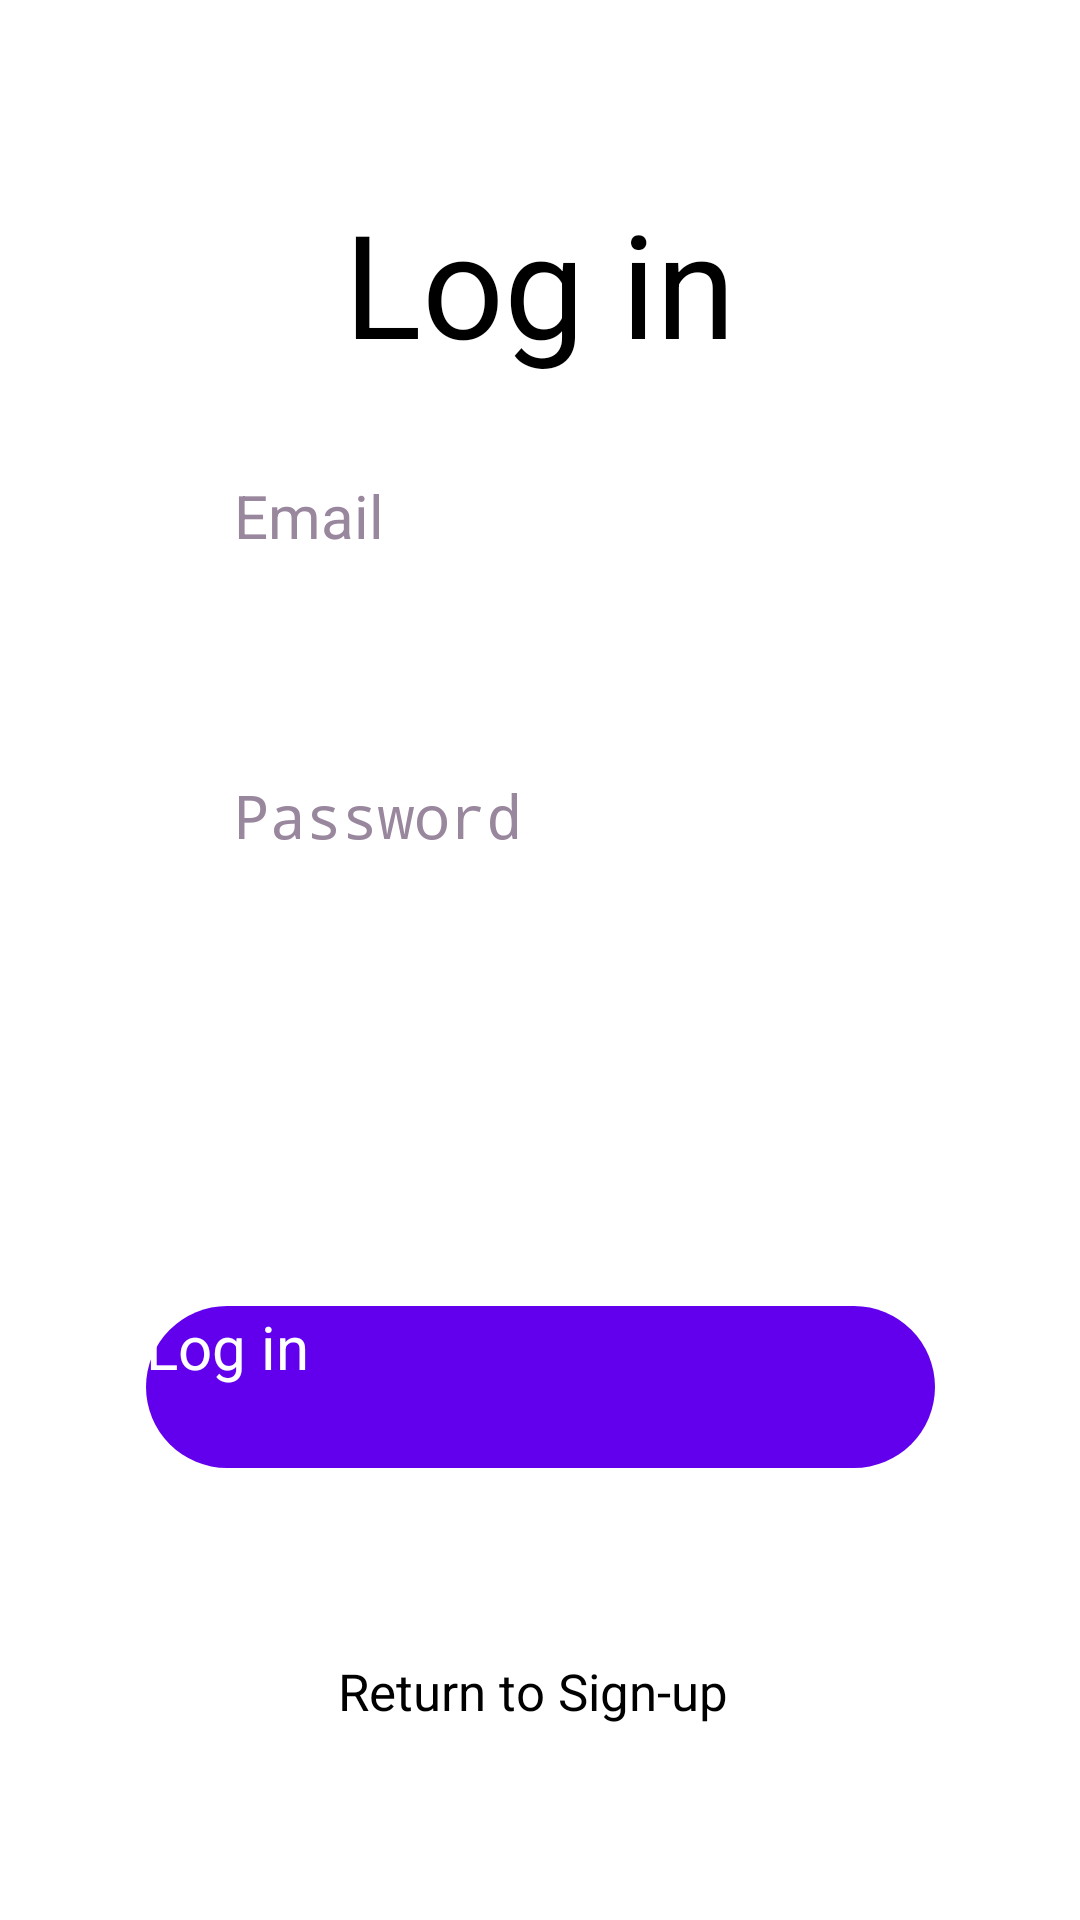

Android layout source for this screen:
<!-- AndroidManifest.xml: application theme Theme.Lesson_16 -->
<!-- res/layout/activity_login.xml -->
<androidx.constraintlayout.widget.ConstraintLayout
    xmlns:android="http://schemas.android.com/apk/res/android"
    xmlns:app="http://schemas.android.com/apk/res-auto"
    xmlns:tools="http://schemas.android.com/tools"
    android:layout_width="match_parent"
    android:layout_height="match_parent"
    android:background="@color/white"
    tools:context=".LoginActivity">

    
    <ImageView
        android:layout_width="match_parent"
        android:layout_height="match_parent"
        android:scaleType="fitXY"
        android:src="@drawable/bubbles"
        app:layout_constraintTop_toTopOf="parent"
        app:layout_constraintBottom_toBottomOf="parent"
        app:layout_constraintStart_toStartOf="parent"
        app:layout_constraintEnd_toEndOf="parent" />

    
    <LinearLayout
        android:id="@+id/linearLayout"
        android:layout_width="0dp"
        android:layout_height="wrap_content"
        android:background="@drawable/transparent_background"
        android:orientation="vertical"
        android:padding="30dp"
        android:gravity="top"
        app:layout_constraintTop_toTopOf="parent"
        app:layout_constraintBottom_toTopOf="@id/regButton"
        app:layout_constraintStart_toStartOf="parent"
        app:layout_constraintEnd_toEndOf="parent"
        android:layout_margin="32dp">

        <TextView
            android:layout_width="wrap_content"
            android:layout_height="wrap_content"
            android:text="Log in"
            android:textSize="48sp"
            android:textColor="@android:color/black"
            android:layout_gravity="center_horizontal"
            android:layout_marginBottom="16dp"/>

        <EditText
            android:id="@+id/emailEditText"
            android:layout_width="match_parent"
            android:layout_height="60dp"
            android:hint="Email"
            android:textSize="20sp"
            android:textColorHint="#99879D"
            android:background="@drawable/edittext_background"
            android:padding="16dp"
            android:textColor="@color/black"
            android:inputType="textEmailAddress"
            android:layout_marginBottom="40dp"/>

        <EditText
            android:id="@+id/passwordEditText"
            android:layout_width="match_parent"
            android:layout_height="60dp"
            android:hint="Password"
            android:textSize="20sp"
            android:textColorHint="#99879D"
            android:background="@drawable/edittext_background"
            android:textColor="@color/black"
            android:padding="16dp"
            android:inputType="textPassword"
            android:layout_marginBottom="40dp"
            />

    </LinearLayout>

    
    <Button
        android:id="@+id/loginButton"
        android:layout_width="263dp"
        android:layout_height="54dp"
        android:background="@drawable/button_background"
        android:text="Log in"
        android:textSize="20sp"
        android:textColor="#FFF"
        app:layout_constraintTop_toBottomOf="@id/linearLayout"
        app:layout_constraintStart_toStartOf="parent"
        app:layout_constraintEnd_toEndOf="parent"
        app:layout_constraintBottom_toTopOf="@id/bottomTextLayout"
        android:layout_margin="16dp" />

    
    <LinearLayout
        android:id="@+id/bottomTextLayout"
        android:layout_width="wrap_content"
        android:layout_height="wrap_content"
        android:orientation="horizontal"
        android:layout_marginBottom="65dp"
        android:gravity="center_horizontal"
        app:layout_constraintBottom_toBottomOf="parent"
        app:layout_constraintStart_toStartOf="parent"
        app:layout_constraintEnd_toEndOf="parent">

        <TextView
            android:id="@+id/returntext"
            android:layout_width="wrap_content"
            android:layout_height="wrap_content"
            android:layout_marginEnd="5dp"
            android:text="Return to Sign-up"
            android:textSize="17sp"
            android:textColor="@color/black" />
    </LinearLayout>

</androidx.constraintlayout.widget.ConstraintLayout>
<!-- resources referenced by this layout -->
<resources>
  <color name="black">#FF000000</color>
  <color name="white">#FFFFFFFF</color>
  <!-- drawable button_background (drawable) -->
  <selector xmlns:android="http://schemas.android.com/apk/res/android">
      <item android:state_pressed="true">
          <shape>
              <solid android:color="#3700B3"/>
              <corners android:radius="100dp"/>
          </shape>
      </item>
      <item>
          <shape>
              <solid android:color="#6200EE"/>
              <corners android:radius="100dp"/>
          </shape>
      </item>
  </selector>
  <!-- drawable transparent_background (drawable) -->
  <shape xmlns:android="http://schemas.android.com/apk/res/android">
      <solid android:color="@color/table_transparent_bg"/>
      <corners android:radius="16dp"/>
  </shape>
  <color name="table_transparent_bg">#CBFFFFFF</color>
</resources>
